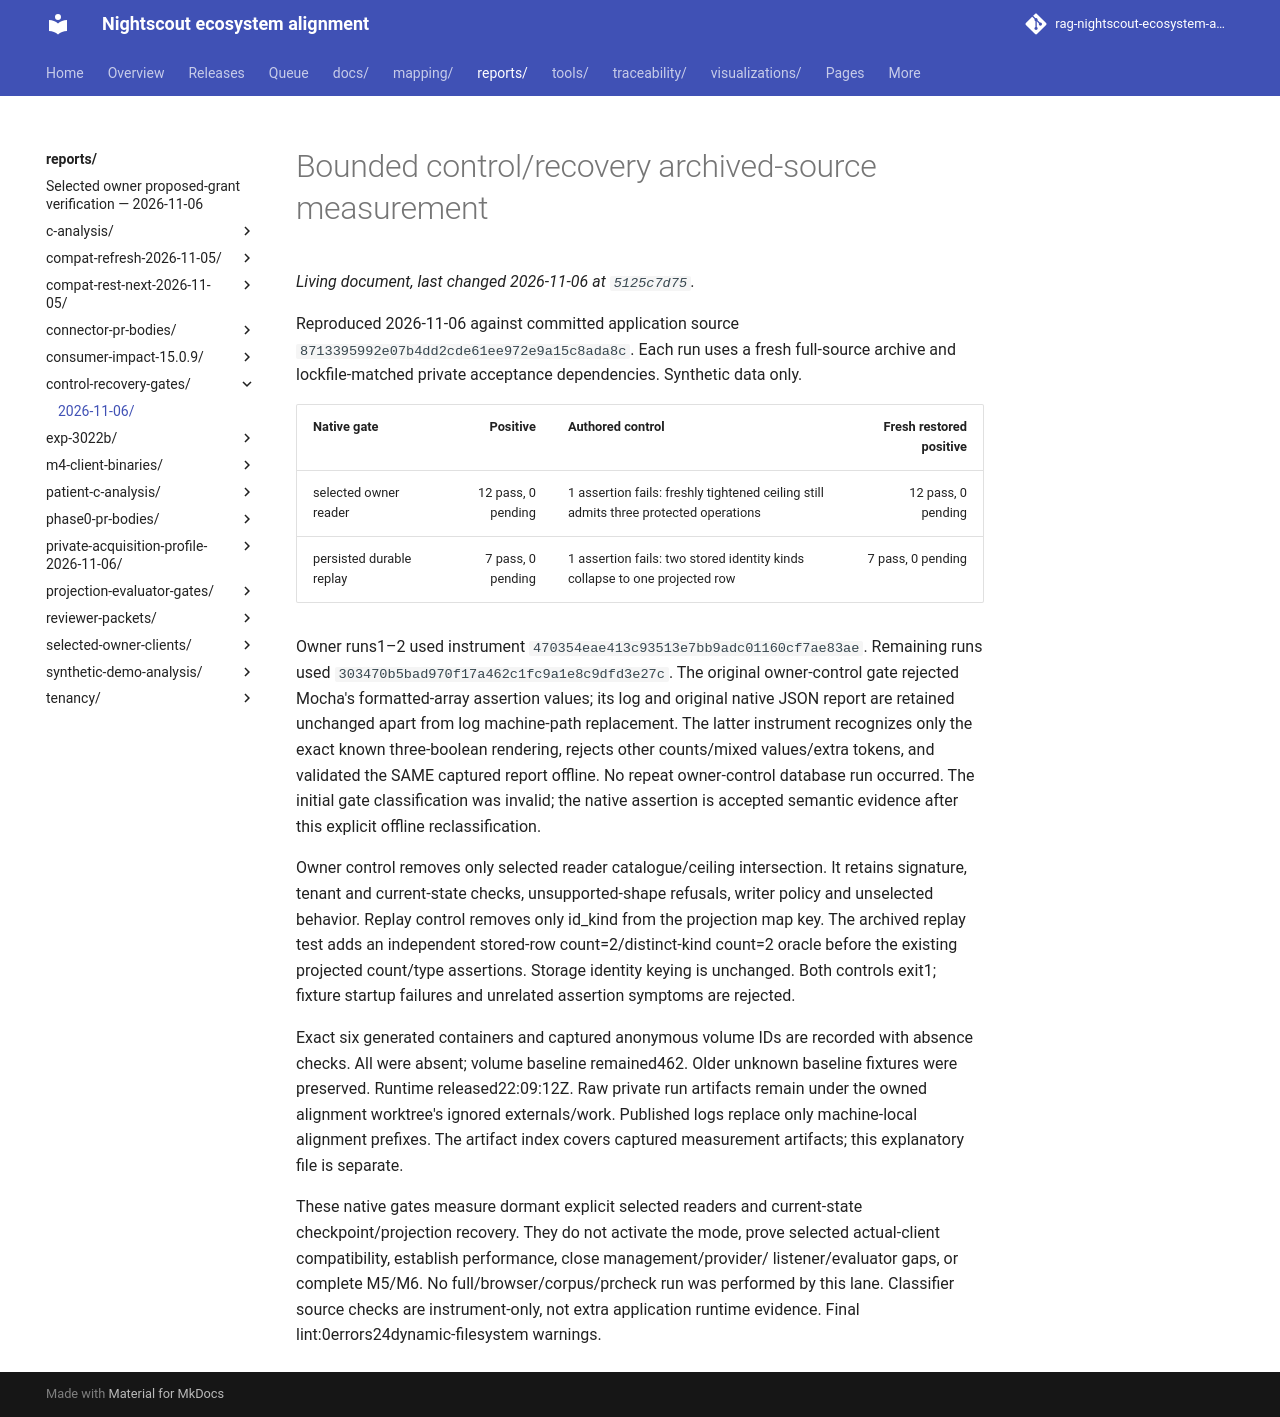

repository: bewest/rag-nightscout-ecosystem-alignment · page: reports/control-recovery-gates/2026-11-06/index.html · generator: mkdocs

# Bounded control/recovery archived-source measurement

Reproduced 2026-11-06 against committed application source
`8713395992e07b4dd2cde61ee972e9a15c8ada8c`. Each run uses a fresh full-source
archive and lockfile-matched private acceptance dependencies. Synthetic data only.

| Native gate | Positive | Authored control | Fresh restored positive |
|---|---:|---|---:|
| selected owner reader | 12 pass, 0 pending | 1 assertion fails: freshly tightened ceiling still admits three protected operations | 12 pass, 0 pending |
| persisted durable replay | 7 pass, 0 pending | 1 assertion fails: two stored identity kinds collapse to one projected row | 7 pass, 0 pending |

Owner runs1–2 used instrument `470354eae413c93513e7bb9adc01160cf7ae83ae`.
Remaining runs used `303470b5bad970f17a462c1fc9a1e8c9dfd3e27c`.
The original owner-control gate rejected Mocha's formatted-array assertion values;
its log and original native JSON report are retained unchanged apart from log
machine-path replacement. The latter instrument recognizes only the exact known
three-boolean rendering, rejects other counts/mixed values/extra tokens, and
validated the SAME captured report offline. No repeat owner-control database run
occurred. The initial gate classification was invalid; the native assertion is
accepted semantic evidence after this explicit offline reclassification.

Owner control removes only selected reader catalogue/ceiling intersection. It
retains signature, tenant and current-state checks, unsupported-shape refusals,
writer policy and unselected behavior. Replay control removes only id_kind from
the projection map key. The archived replay test adds an independent stored-row
count=2/distinct-kind count=2 oracle before the existing projected count/type
assertions. Storage identity keying is unchanged. Both controls exit1; fixture
startup failures and unrelated assertion symptoms are rejected.

Exact six generated containers and captured anonymous volume IDs are recorded
with absence checks. All were absent; volume baseline remained462. Older unknown
baseline fixtures were preserved. Runtime released22:09:12Z. Raw private run
artifacts remain under the owned alignment worktree's ignored externals/work.
Published logs replace only machine-local alignment prefixes. The artifact index
covers captured measurement artifacts; this explanatory file is separate.

These native gates measure dormant explicit selected readers and current-state
checkpoint/projection recovery. They do not activate the mode, prove selected
actual-client compatibility, establish performance, close management/provider/
listener/evaluator gaps, or complete M5/M6. No full/browser/corpus/prcheck run was
performed by this lane. Classifier source checks are instrument-only, not extra
application runtime evidence. Final lint:0errors24dynamic-filesystem warnings.
